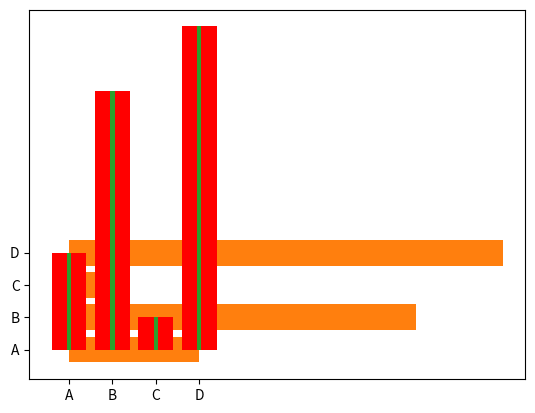

Generate this figure with matplotlib:
import matplotlib.pyplot as plt
import numpy as np

x = np.array(["A", "B", "C", "D"])
y = np.array([3, 8, 1, 10])

plt.bar(x,y)
plt.show()

plt.barh(x, y)
plt.show()

plt.bar(x, y, color = "red")
plt.show()

plt.bar(x, y, width = 0.1)
plt.show()
